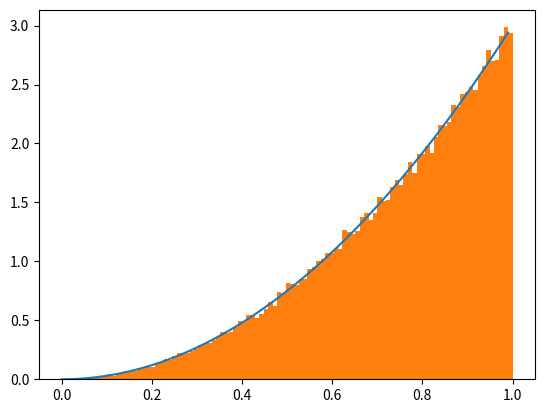
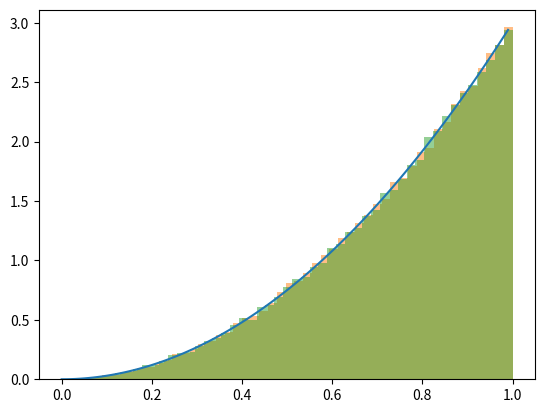

Reproduce these figures in Python, in order.
!pip install numpy
!pip install matplotlib


import numpy as np
import matplotlib.pyplot as plt

print("a integral de 3*x**2 de 0 ate 1 e",1)
print("a CDF e F(x)=x**3")
print("a inversa da CDF e F^-1(u)=u**(1/3)")
print("a taxa teorica de aceitacao com g(x)=1 e M=3 e",1/3)


n=100000
xfunction=np.array([])
tentativas=0

for i in range(n):
    x1=np.random.uniform(0,1)
    x2=np.random.uniform(0,1)
    tentativas=tentativas+1

    while (x2 >=x1**2):
        x1=np.random.uniform(0,1)
        x2=np.random.uniform(0,1)
        tentativas=tentativas+1
    xfunction = np.append(xfunction, x1)

print(xfunction)
X=np.arange(0, 1, 0.01)
fx=3*X**2
plt.plot(X,fx)
plt.hist(xfunction,bins=100,density=True)
plt.show()


taxaaceitacao=n/tentativas
print("a taxa de aceitacao simulada e",taxaaceitacao)
print("a taxa de aceitacao teorica e",1/3)


N=100000
u=np.random.uniform(0,1,N)
Xinversa=np.array([])

for iu in u:
    x=iu**(1/3)
    Xinversa=np.append(Xinversa,x)

print(Xinversa)
print("a media por aceitacao-rejeicao e",np.mean(xfunction))
print("a media pelo metodo da inversa e",np.mean(Xinversa))
print("a media teorica e",3/4)

plt.plot(X,fx)
plt.hist(xfunction,bins=50,density=True,alpha=0.5)
plt.hist(Xinversa,bins=50,density=True,alpha=0.5)
plt.show()


print("o metodo da inversa gera uma amostra a cada numero uniforme gerado")
print("o metodo de aceitacao-rejeicao precisou de",tentativas,"tentativas para gerar",n,"amostras")
print("por isso a inversa e mais eficiente para essa distribuicao")
print("a aceitacao-rejeicao funciona bem, mas descarta parte das amostras")
